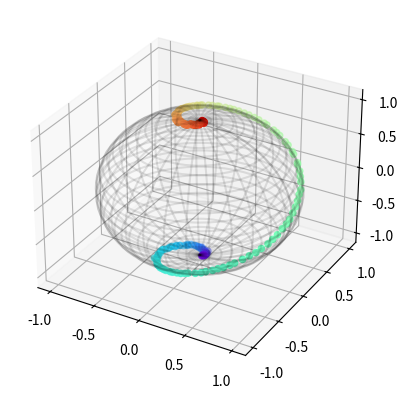

Recreate this plot in Python.
"""

"""
import numpy as np
from numpy.random import default_rng
import pandas as pd
import matplotlib.pyplot as plt
from mpl_toolkits import mplot3d
from scipy.spatial.transform import Rotation as R


def generate_tennisball(sample_size=200, radius=1, a=None, b=None, seed=None, noise=0.01):
    """ Returns the curve of a tennisball as well as the sample in parameter space

    Args:
        sample_size (int): number of points to generate
        radius (float): radius of the sphere
        a (float): parameter for the curve. Must verify a+b=radius
        b (float): parameter for the curve. Must verify a+b=radius
        seed (float): random state seed

    Returns:
        curve: numpy array with the sample inside the curve
        sample: points in parameter space

    """
    rng = default_rng(seed=seed)

    sample = rng.random(sample_size) * 2 * np.pi

    if a and b:
        print(f"Ignoring radius value -- new value is a+b={a + b}")
        radius = a + b
    if a and not b:
        b = radius - a
    if b and not a:
        a = radius - b
    if not a and not b:
        a = 0.75
        b = radius - a

    c = 2 * np.sqrt(a * b)

    curve = np.zeros((sample_size, 3))
    curve[:, 0] = a * np.cos(sample) + b * np.cos(3 * sample)
    curve[:, 1] = a * np.sin(sample) - b * np.sin(3 * sample)
    curve[:, 2] = c * np.sin(2 * sample)

    if noise:
        curve = add_noise(curve, noise, radius, rng)

    return curve, sample


def generate_noise_in_sphere(sample_size, radius=1, how="normal_projection", scale=0.01, seed=None, spheres=1):
    rng = np.random.default_rng(seed=seed)

    def gen_normal_proj(scale, sample_size, radius):
        sample = rng.normal(scale=scale, size=(sample_size, 3))
        sample = radius * sample / np.linalg.norm(sample, 2, 1).reshape((sample_size, 1))
        return sample

    if how == "normal_projection":
        if spheres == 1:
            return gen_normal_proj(scale, sample_size, radius)
        else:
            return np.hstack([gen_normal_proj(scale, sample_size, radius) for _ in range(spheres)])


def generate_rhumb(sample_size=50, radius=1, theta=0, phi=0, beta=1, seed=None, noise=0.01):
    print("Warning: not uniformly sampled along the curve!")
    rng = default_rng(seed=seed)

    def gdinv(x):
        return 2 * np.arctanh(np.tan(0.5 * x))

    sample = rng.random(sample_size) * np.pi * 2 - np.pi
    sample = np.linspace(-2 * np.pi, 2 * np.pi, sample_size)
    curve = np.zeros((sample_size, 3))

    psi = (sample - theta) * (1 / np.tan(beta)) + gdinv(phi)

    sech = 1 / np.cosh(psi)

    curve[:, 0] = radius * np.cos(sample) * sech
    curve[:, 1] = radius * np.sin(sample) * sech
    curve[:, 2] = radius * np.tanh(psi)

    if noise:
        curve = add_noise(curve, noise, radius, rng)
    return curve, sample


def generate_satellite_curve(sample_size=500, a=1 / np.sqrt(2), b=1 / np.sqrt(2),
                             alpha=np.pi / 2, num=1, dem=2, seed=None, noise=0.01):
    """Generates a satellite curve
    Generates a satellite curve as described in https://mathcurve.com/courbes3d.gb/satellite/satellite.shtml
    The radius of the corresponding sphere is sqrt(b**2 + a**2 / sin(alpha)**2)

    Args:
        sample_size (int): number of points to generate
        a: parameter
        b: parameter
        alpha: parameter, different from 0
        num: numerator of k
        dem: denominator of k
        seed: random seed

    Returns:
        curve: numpy array with the sample inside the curve
        sample: points in parameter space
        radius: radius of the sphere where the curve lies
    """
    if alpha == 0:
        raise ZeroDivisionError("In this implementation alpha must be non-zero")

    rng = default_rng(seed=seed)
    k = num / dem
    sample = rng.random(sample_size) * 2 * np.pi * 2
    curve = np.zeros((sample_size, 3))

    cosalpha = np.cos(alpha)
    coskt = np.cos(k * sample)
    sinkt = np.sin(k * sample)
    cost = np.cos(sample)
    sint = np.sin(sample)
    aux = a + b * cosalpha * coskt
    curve[:, 0] = aux * cost - b * sinkt * sint
    curve[:, 1] = aux * sint + b * sinkt * cost
    curve[:, 2] = b * np.sin(alpha) * coskt - a / np.tan(alpha)

    radius = np.sqrt(b ** 2 + (a / np.sin(alpha)) ** 2)

    if noise:
        curve = add_noise(curve, noise, radius, rng)
    return curve, sample, radius


def generate_spherical_helix(sample_size=200, seed=None, radius=1, radius_fixed_num=1, radius_fixed_dem=3, noise=0.01):
    print("Warning: not uniformly sampled along the curve?!")
    rng = default_rng(seed=seed)
    sample = rng.random(sample_size) * np.pi * 10
    curve = np.zeros((sample_size, 3))
    radius_fixed = radius_fixed_num / radius_fixed_dem
    k = radius_fixed / radius

    cost = np.cos(sample)
    sint = np.sin(sample)
    coskt = np.cos(k * sample)
    sinkt = np.sin(k * sample)

    curve[:, 0] = radius * (k * cost * coskt + sint * sinkt)
    curve[:, 1] = radius * (k * sint * coskt - cost * sinkt)
    curve[:, 2] = radius * np.sqrt(1 - k ** 2) * coskt

    if noise:
        curve = add_noise(curve, noise, radius, rng)
    return curve, sample


def add_noise(curve, noise, radius, rng):
    curve = curve + rng.normal(scale=noise, size=curve.shape)
    curve = radius * curve / np.linalg.norm(curve, 2, 1).reshape((curve.shape[0], 1))

    return curve


def circle(sample_size=200, seed=None, latitude=0.5, noise=0.01, radius=1, rotate_y=0, rotate_z=0, degrees=True):
    """Creates a small circle on the sphere
    First a circle is created with the given parameters with its center in the z-axis. Then it is rotated,
    first along the y-axis (centre moves in the ZX plane) and then along the z-axis (in the XY plane)
    Args:
        sample_size (int): number of points to generate
        seed: random seed
        latitude: angle that the circle's position will have with respect to its parallel equator
            (i.e. latitude)
        radius: radius of the sphere where the circle lies
        rotate_y: angle of rotation around y-axis
        rotate_z: angle of rotation around z-axis
        degrees (bool): whether to use degrees (True) or radians (False) for the rotation

    Returns:
        curve: numpy array with the sample inside the curve
        sample: points in parameter space
    """
    rng = default_rng(seed=seed)
    sample = rng.random(sample_size) * np.pi * 2
    sample = np.linspace(0, 2 * np.pi, sample_size)
    curve = np.zeros((sample_size, 3))

    cos_lat = np.cos(latitude)
    sin_lat = np.sin(latitude)
    curve[:, 0] = radius * cos_lat * np.cos(sample)
    curve[:, 1] = radius * cos_lat * np.sin(sample)
    curve[:, 2] = radius * sin_lat

    rotation = R.from_euler("yz", [rotate_y, rotate_z], degrees=degrees)
    curve = rotation.apply(curve)

    # Apply noise
    # curve = np.apply_along_axis(lambda x: rng.multivariate_normal(x, cov=noise*np.ones((3,3))), 1, curve)
    if noise:
        curve = add_noise(curve, noise, radius, rng)

    return curve, sample


def generate_sphere(radius, detail=30):
    det = detail * 1j
    u, v = np.mgrid[0:2 * np.pi:2 * det, 0:np.pi:det]

    sphere = np.zeros((detail * 2, detail, 3))
    x = radius * np.cos(u) * np.sin(v)
    y = radius * np.sin(u) * np.sin(v)
    z = radius * np.cos(v)
    return x, y, z


def plot_3d_curve(curve, sample, over_sphere=True, radius=1):
    fig = plt.figure()
    ax = plt.axes(projection="3d")

    ax.scatter3D(curve[:, 0], curve[:, 1], curve[:, 2], c=sample, cmap="rainbow")

    if over_sphere:
        x, y, z = generate_sphere(radius)
        ax.plot_wireframe(x, y, z, alpha=0.1, color="black")

    return fig, ax


def plot_3d_points_over_fig(points, fig, ax, color="black"):
    ax.scatter3D(points[:, 0], points[:, 1], points[:, 2], c=color)
    return fig, ax


if __name__ == "__main__":
    radius = 1
    # curve, sample = circle(latitude=np.pi / 3, rotate_y=30, rotate_z=60, degrees=True)

    # curve, sample = generate_tennisball(sample_size=200, radius=radius, noise=0)

    curve, sample = generate_rhumb(sample_size=200)

    fig, ax = plot_3d_curve(curve, sample, radius=radius)

    # fig, ax = plot_3d_points_over_fig(generate_noise_in_sphere(200, radius, ), fig, ax)

    plt.show()
    plt.close()
